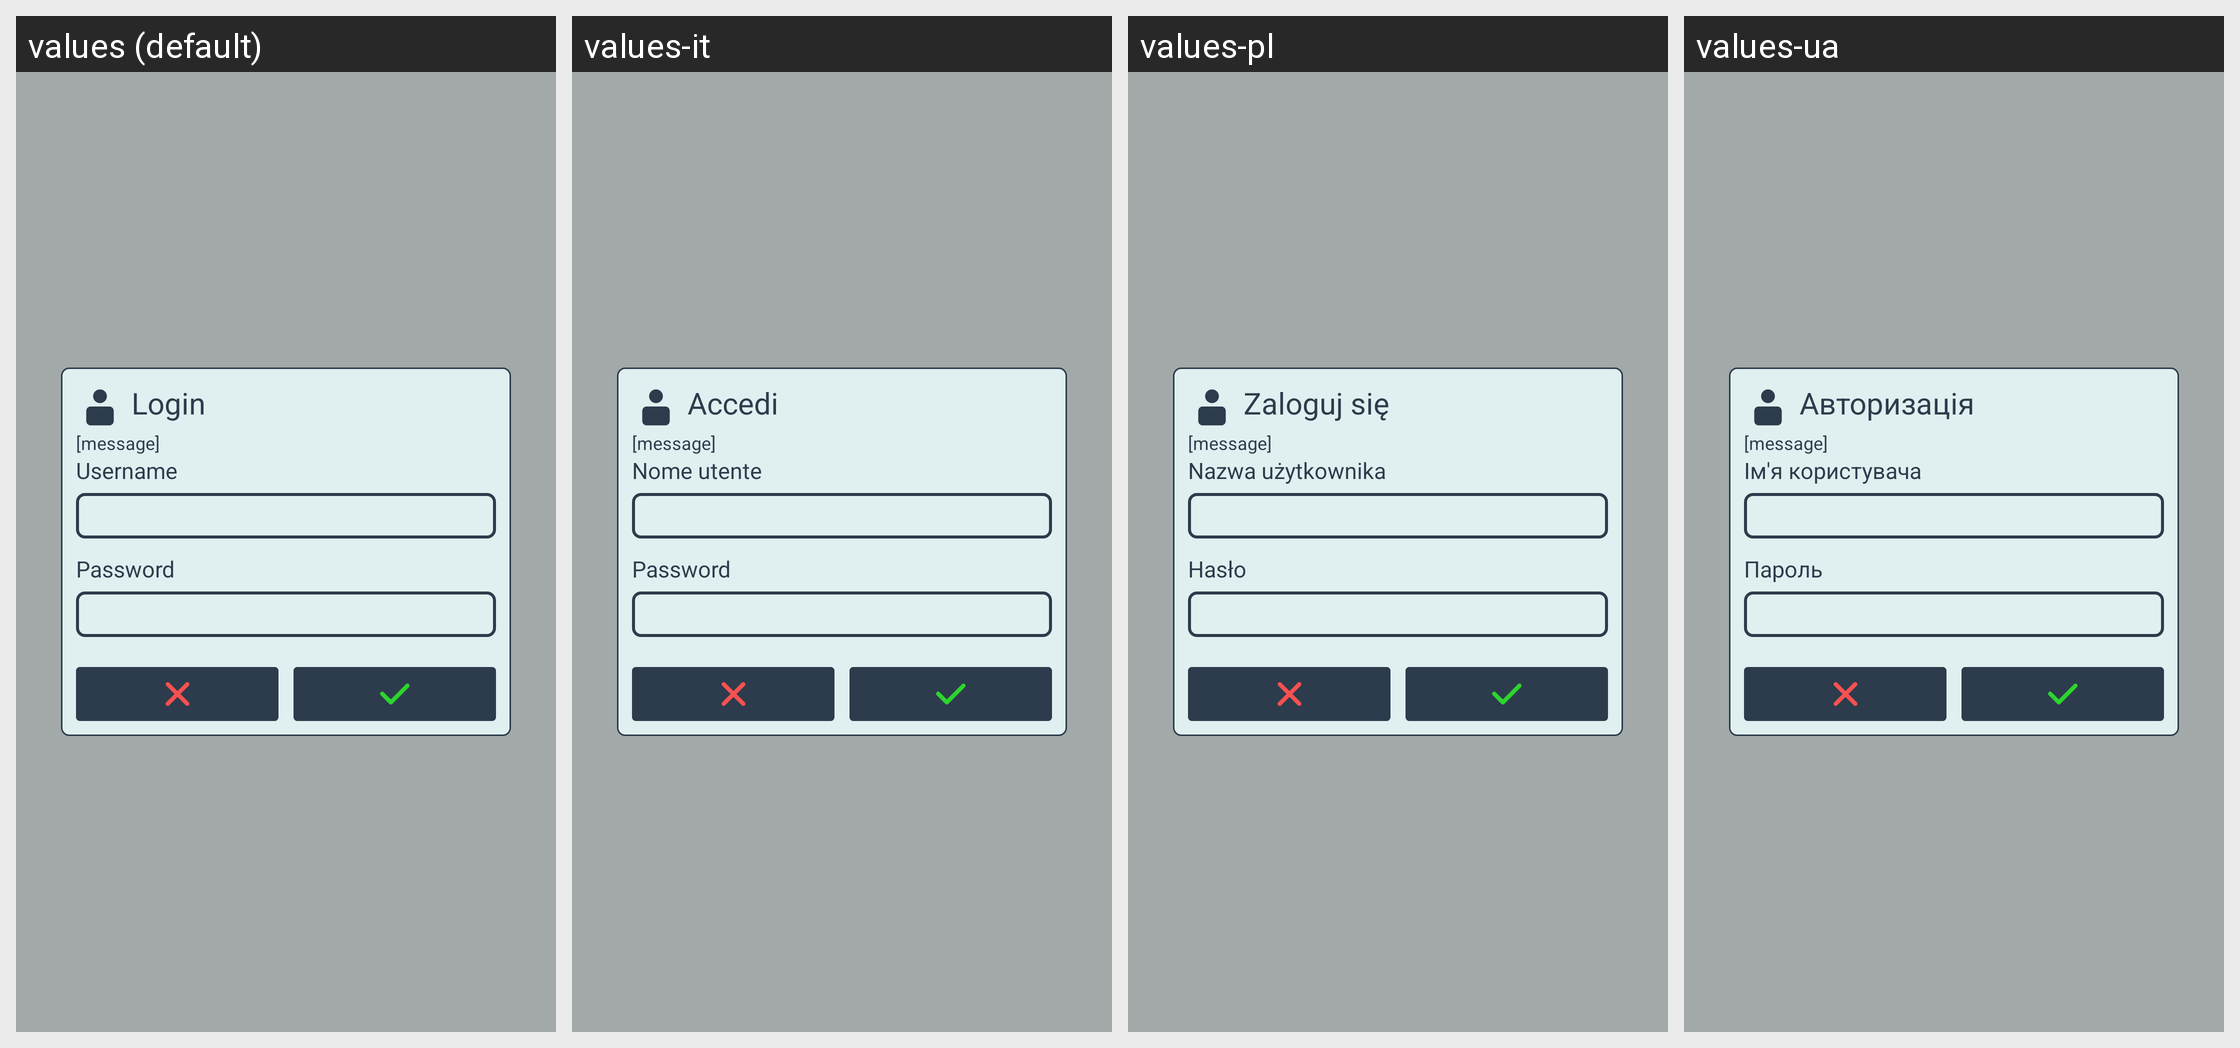

Translations of the strings shown on this Android screen, per locale in the grid:
Android screen res/layout/appbase_popup_login.xml rendered under 4 locales, left to right: values (default), values-it, values-pl, values-ua. Device: Nexus 5 (rendered at 1080×1920; each locale shown at half size, 540×960, under a caption strip naming it); theme SeaSaltEmerald.
Other locales in the repository, not shown: values-bg, values-de, values-es, values-fr, values-pt, values-ro, values-ru, values-tr, values-uk.
Strings drawn on this screen, with the default value and each locale's value (text and hints the layout hard-codes, and strings that could not be matched under every locale, appear in the picture but are not listed):

login
  values: Login
  values-it: Accedi
  values-pl: Zaloguj się
  values-ua: Авторизація

username
  values: Username
  values-it: Nome utente
  values-pl: Nazwa użytkownika
  values-ua: Ім'я користувача

password
  values: Password
  values-it: Password
  values-pl: Hasło
  values-ua: Пароль
